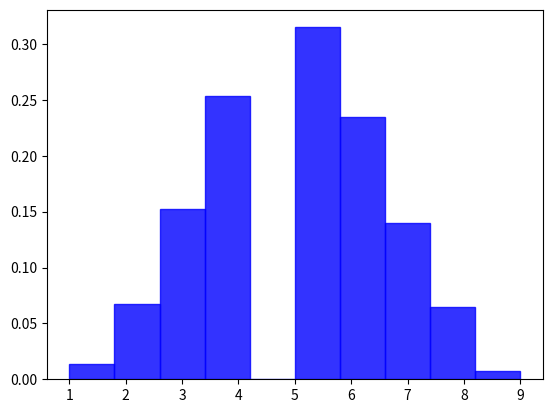
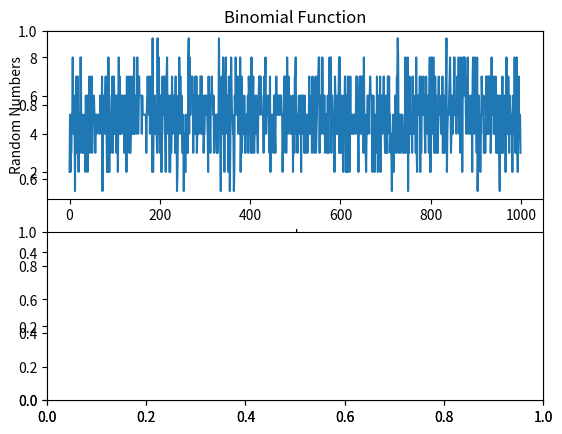

The script that saved these images, in order: (Note: this script raises an exception after producing the figures.)
import numpy as np
import matplotlib.pyplot as plt

N = 1000
n = 10
p = 0.5

p1 = np.random.binomial(n, p , N)
p2 = plt.hist(p1, density=True, alpha=0.8, histtype='bar', color='blue', ec='blue')
x = N

plt.figure()
plt.title('Binomial Function')

plt.subplot(2, 1, 1)
plt.plot(p1)
plt.ylabel('Random Numbers')
plt.xlabel('numbers')

plt.subplot(2, 1, 2)
plt.plot(p2)
plt.ylabel('gauss')
plt.xlabel('numbers')

plt.show()

